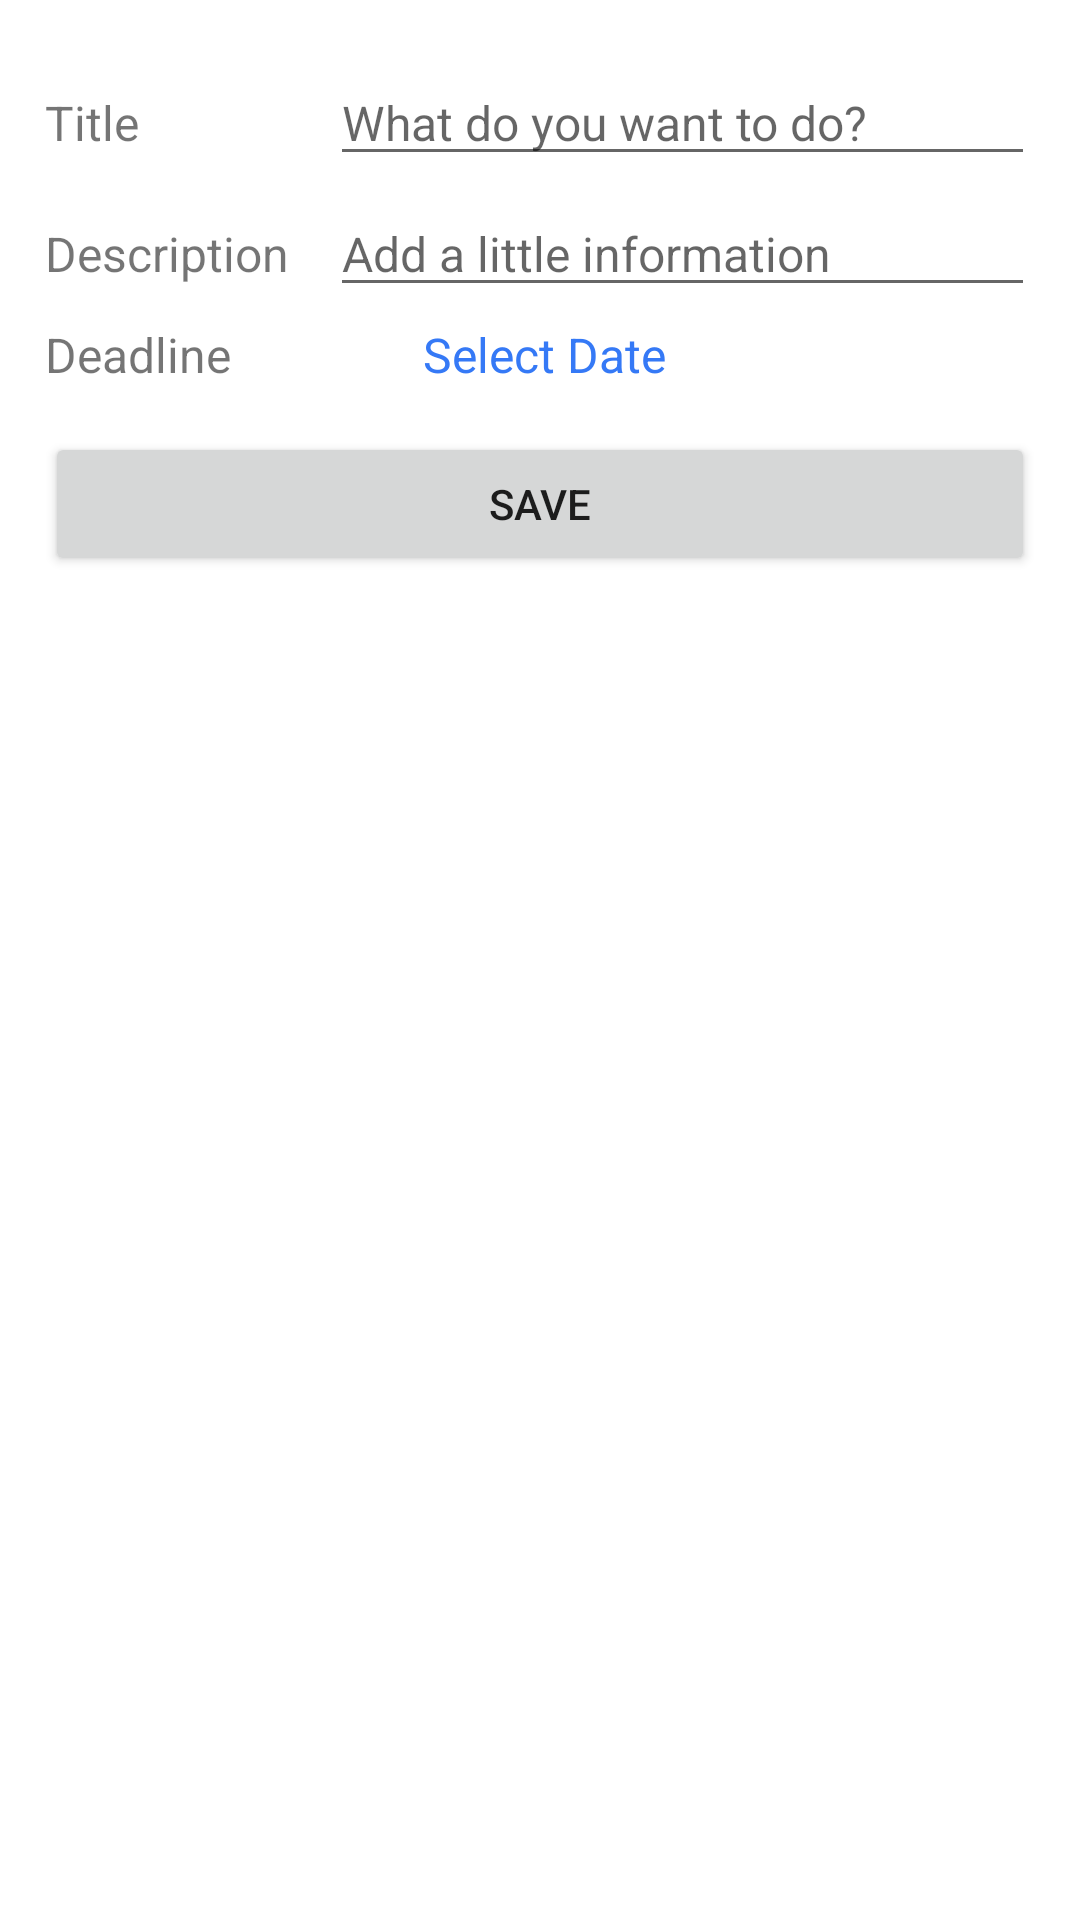

Layout XML and referenced resources for this Android screen:
<!-- AndroidManifest.xml: application theme Theme.ToDoList_App -->
<!-- res/layout/activity_add.xml -->
<?xml version="1.0" encoding="utf-8"?>
<androidx.constraintlayout.widget.ConstraintLayout xmlns:android="http://schemas.android.com/apk/res/android"
    xmlns:app="http://schemas.android.com/apk/res-auto"
    xmlns:tools="http://schemas.android.com/tools"
    android:layout_width="match_parent"
    android:layout_height="match_parent"
    tools:context=".AddActivity">

    <LinearLayout
        android:layout_width="match_parent"
        android:layout_height="wrap_content"
        android:orientation="vertical"
        android:padding="15dp">


        <LinearLayout
            android:layout_width="match_parent"
            android:layout_height="wrap_content"
            android:orientation="horizontal"
            android:layout_marginTop="5dp">

            <TextView
                android:id="@+id/textViewTitle"
                android:layout_width="50dp"
                android:layout_height="wrap_content"
                android:layout_weight="1"
                android:text="Title"
                android:textSize="16dp" />

            <EditText
                android:id="@+id/edtTitle"
                android:layout_width="wrap_content"
                android:layout_height="wrap_content"
                android:layout_weight="1"
                android:ems="10"
                android:hint="What do you want to do?"
                android:inputType="text"
                android:textSize="16dp"/>
        </LinearLayout>

        <LinearLayout
            android:layout_width="match_parent"
            android:layout_height="wrap_content"
            android:orientation="horizontal"
            android:layout_marginTop="5dp">

            <TextView
                android:id="@+id/textViewDesc"
                android:layout_width="50dp"
                android:layout_height="wrap_content"
                android:layout_weight="1"
                android:text="Description"
                android:textSize="16dp"/>

            <EditText
                android:id="@+id/edtDesc"
                android:layout_width="wrap_content"
                android:layout_height="wrap_content"
                android:layout_weight="1"
                android:ems="10"
                android:hint="Add a little information"
                android:inputType="text"
                android:textSize="16dp"/>
        </LinearLayout>

        <LinearLayout
            android:layout_width="match_parent"
            android:layout_height="wrap_content"
            android:orientation="horizontal"
            android:layout_marginTop="5dp">

            <TextView
                android:id="@+id/textViewDeadline"
                android:layout_width="126dp"
                android:layout_height="wrap_content"
                android:text="Deadline"
                android:textSize="16dp" />

            <TextView
                android:id="@+id/edtDeadline"
                android:layout_width="wrap_content"
                android:layout_height="wrap_content"
                android:layout_weight="1"
                android:text="Select Date"
                android:textSize="16dp"
                android:textColor="@color/blue"/>
        </LinearLayout>

        <Button
            android:id="@+id/btnSaveEdit"
            android:layout_width="match_parent"
            android:layout_height="wrap_content"
            android:text="Save"
            android:layout_marginTop="15dp"/>

    </LinearLayout>

</androidx.constraintlayout.widget.ConstraintLayout>
<!-- resources referenced by this layout -->
<resources>
  <color name="blue">#3579F6</color>
  <style name="Theme.ToDoList_App" parent="Theme.MaterialComponents.DayNight.DarkActionBar">
          
          <item name="colorPrimary">@color/blue</item>
          <item name="colorPrimaryVariant">@color/blue</item>
          <item name="colorOnPrimary">@color/white</item>
          
          <item name="colorSecondary">@color/grey</item>
          <item name="colorSecondaryVariant">@color/grey</item>
          <item name="colorOnSecondary">@color/white</item>
          
          <item name="android:statusBarColor">?attr/colorPrimaryVariant</item>
          
      </style>
  <color name="white">#FFFFFFFF</color>
  <color name="grey">#DFDFDF</color>
</resources>
